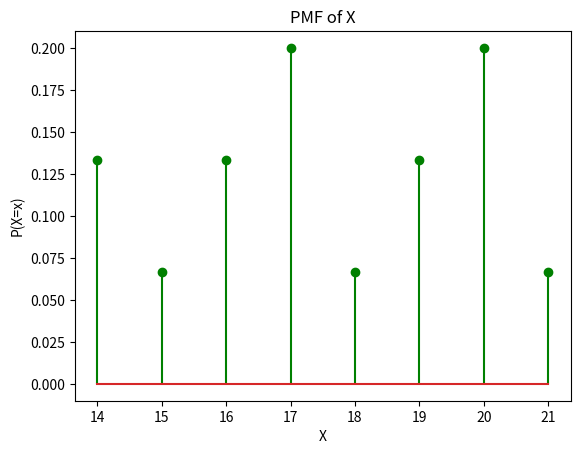

Write Python code to recreate this figure.
import numpy as np
import matplotlib.pyplot as plt

X=[14,15,16,17,18,19,20,21]
P=[0.133,0.0667,0.133,0.2,0.0667,0.133,0.2,0.0667]
plt.stem(X,P,linefmt='green',label='theortical PMF')
plt.xlabel('X')
plt.ylabel('P(X=x)')
plt.title('PMF of X')
plt.show()
